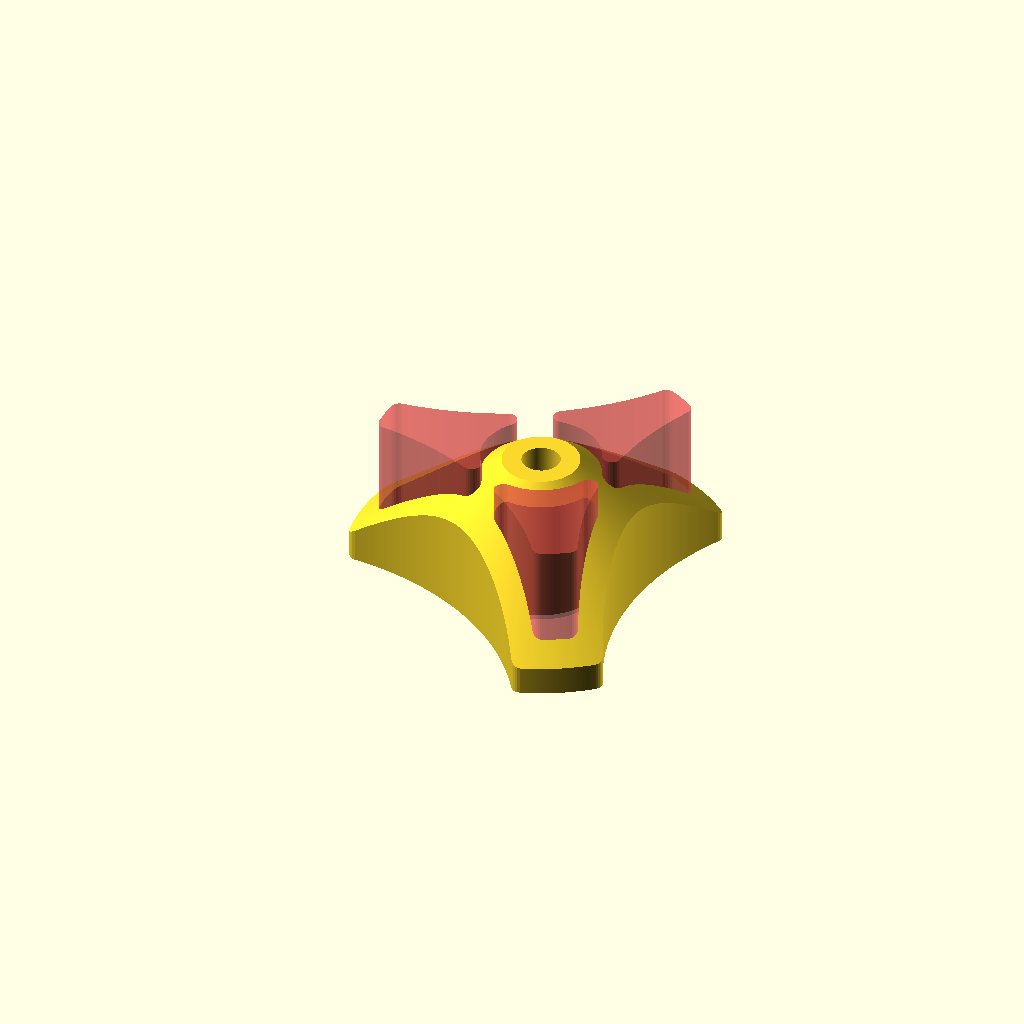
Cell 1 — every parameter at its default value.
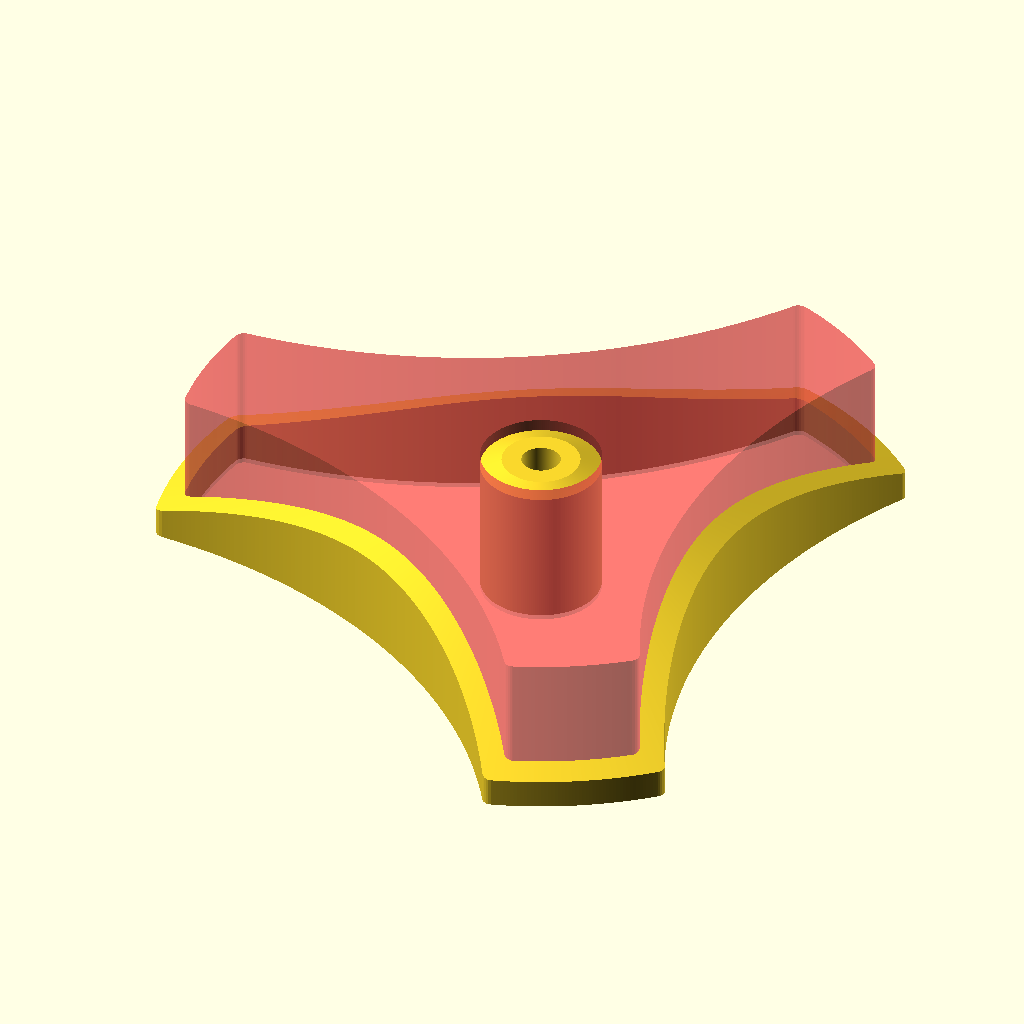
Cell 2: the same model with d_spool = 160.
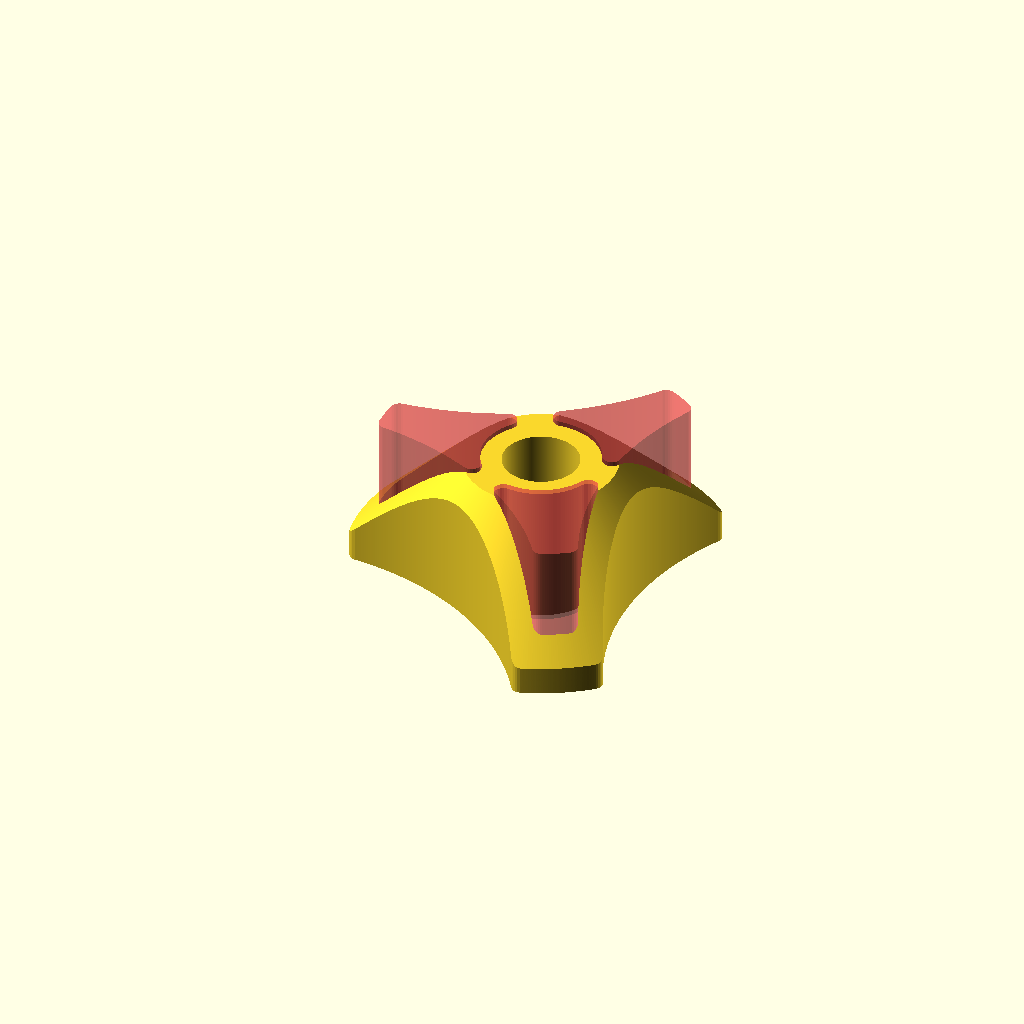
Cell 3: d_bolt = 16 (everything else at default).
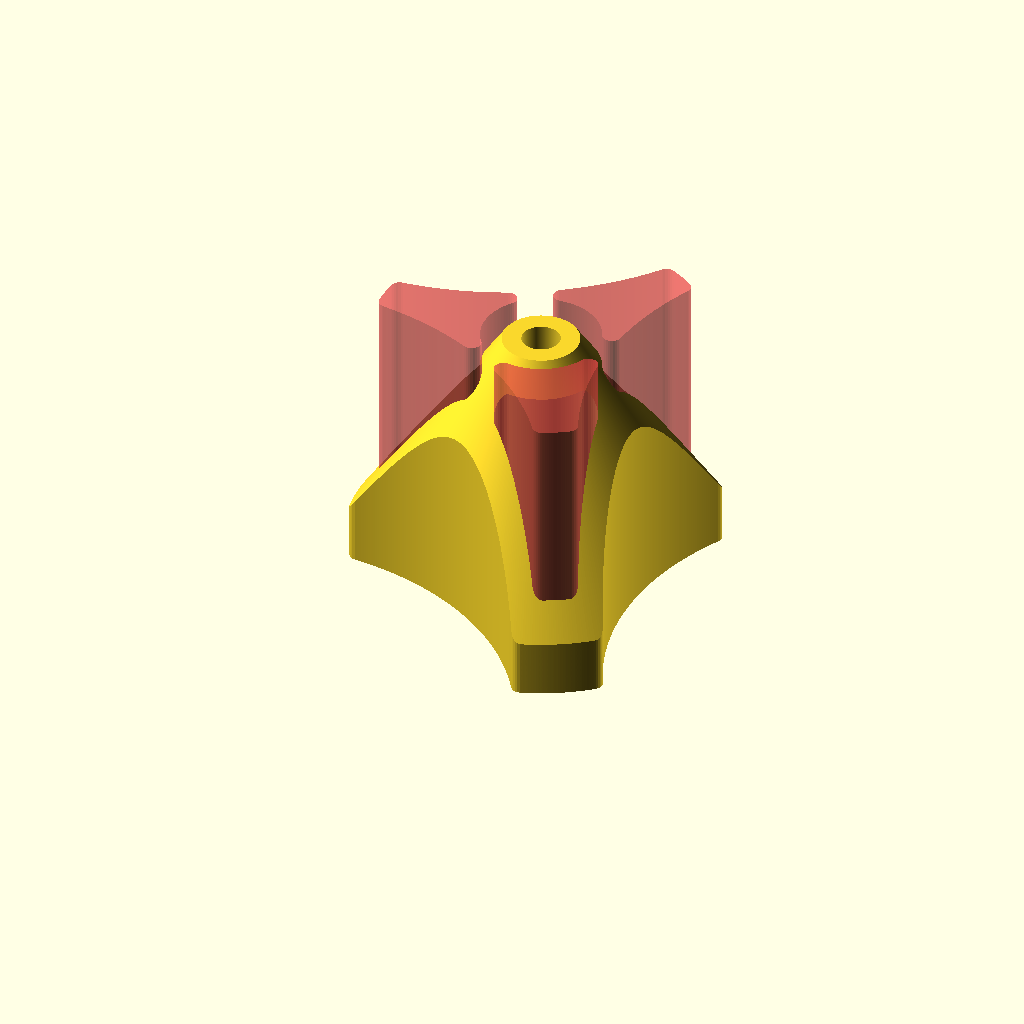
Cell 4: h = 60 (everything else at default).
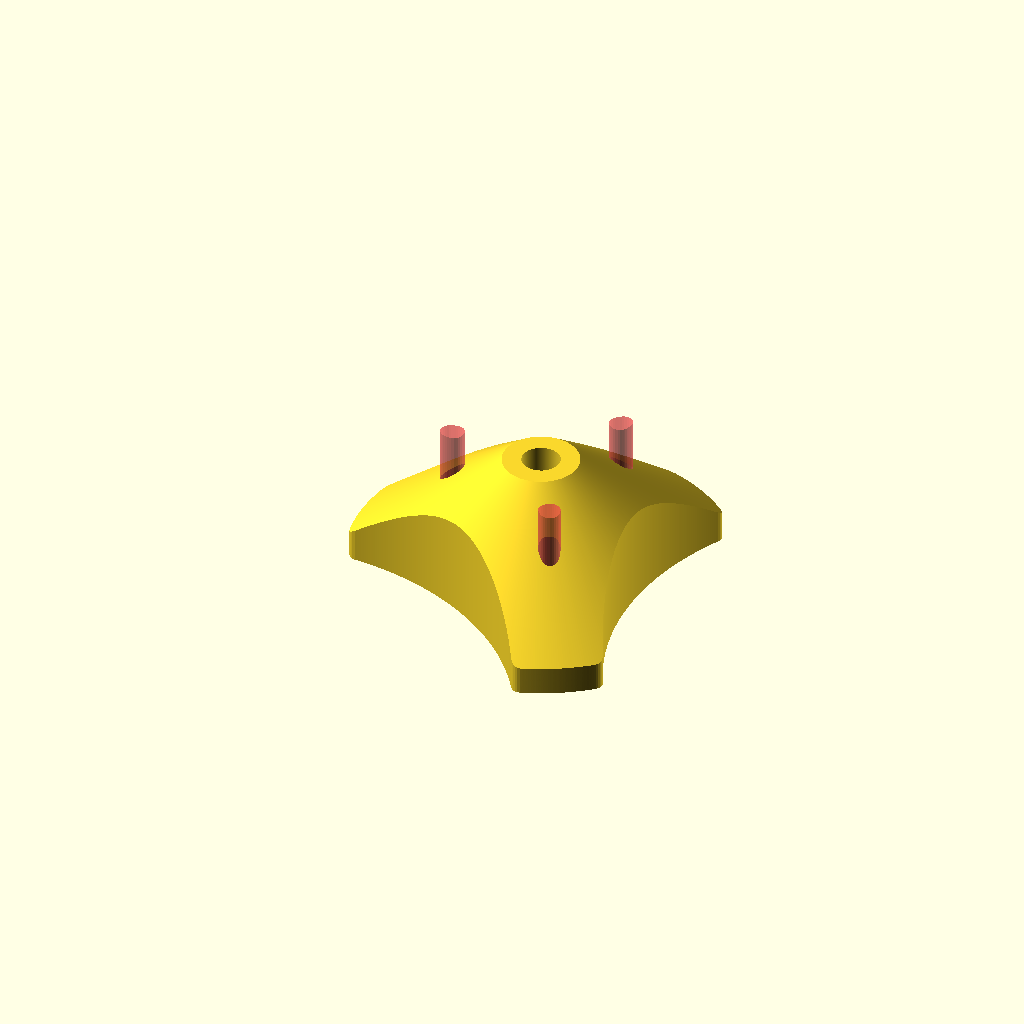
Cell 5: t = 10 (everything else at default).
One fixed orthographic camera (rotation 55°, 0°, 25°; colour scheme Cornfield) for every cell.
The OpenSCAD source (spool_winder/spool_winder.scad):

$fa = 0.5;
$fs = 0.5;

d_spool = 80;
d_bolt = 8;
d_nut = 12.8 * 2/sqrt(3);
h_nut = 6.5;
h = 30;
t = 5;
rounding = 2;

echo(d_nut);

module circles() {
    for (i = [0:2]) {
        rotate([0,0,120*i])
        translate([d_spool, 0, -1])
        circle(d = d_spool*1.5);
    }
}

difference() {

    intersection() {
        rotate_extrude() {
            polygon([ 
                [d_bolt / 2, 0],
                [d_spool/2, 0],
                [d_spool/2, h/5],
                [d_bolt, h],
                [d_bolt/2, h]
            ]);
        }

        linear_extrude(h)
        offset(rounding)
        offset(-rounding)
        difference() {
            circle(d = d_spool);
            circles();
        }
    }
    
    #translate([0,0,-1])
    linear_extrude(h+2) {
    
        offset(rounding)
        offset(-t-rounding)
        difference() {
            circle(d = d_spool);
            circles();
            circle(d = d_nut);
        }
    
    }
    
    translate([0,0,-1])
    linear_extrude(h_nut+1)
    offset(rounding)
    offset(-rounding)
    rotate(30)
    circle(d = d_nut, $fn = 6);
}
Parameter table extracted from the source (name, type, default, range or options):
d_spool: number, default 80
d_bolt: number, default 8
h_nut: number, default 6.5
h: number, default 30
t: number, default 5
rounding: number, default 2
